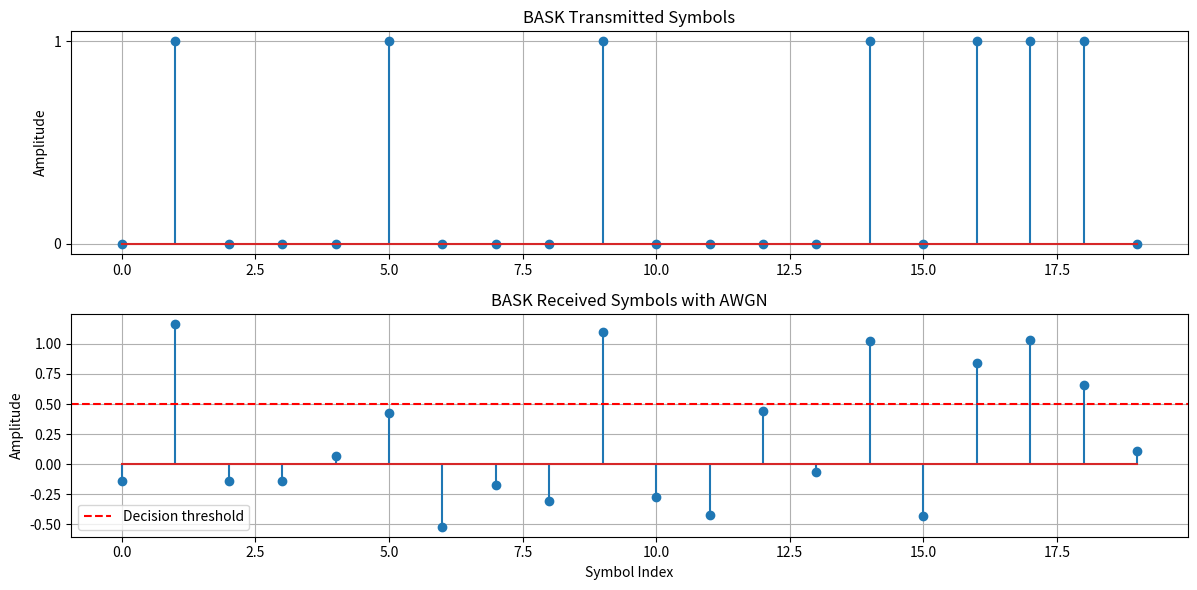

This figure's Python source:

import numpy as np
import matplotlib.pyplot as plt

# Buoc 1: Tao chuoi bit
np.random.seed(42)
N = 20
bits = np.random.randint(0, 2, N)

# Buoc 2: Dieu che BASK
# Bit 0 -> bien do 0
# Bit 1 -> bien do 1
symbols = bits.astype(float)

# Buoc 3: Them nhieu AWGN
noise_std = 0.3
noise = np.random.normal(0, noise_std, N)
received = symbols + noise

# Buoc 4: Giai dieu che BASK
# Nguong quyet dinh = 0.5
detected_bits = (received > 0.5).astype(int)

# Buoc 5: Tinh so bit loi va BER
errors = np.sum(bits != detected_bits)
ber = errors / N

# Buoc 6: Ve do thi
plt.figure(figsize=(12, 6))

plt.subplot(2, 1, 1)
plt.stem(symbols)
plt.title("BASK Transmitted Symbols")
plt.ylabel("Amplitude")
plt.yticks([0, 1])
plt.grid(True)

plt.subplot(2, 1, 2)
plt.stem(received)
plt.axhline(0.5, color="red", linestyle="--",
            label="Decision threshold")
plt.title("BASK Received Symbols with AWGN")
plt.xlabel("Symbol Index")
plt.ylabel("Amplitude")
plt.legend()
plt.grid(True)

plt.tight_layout()
plt.show()

# Buoc 7: In ket qua
print("Bits ban dau:")
print(bits)

print("\nBASK symbols:")
print(symbols.astype(int))

print("\nTin hieu thu:")
print(np.round(received, 3))

print("\nBits thu duoc:")
print(detected_bits)

print("\nSo bit loi:", errors, "/", N)
print("BER =", ber)
